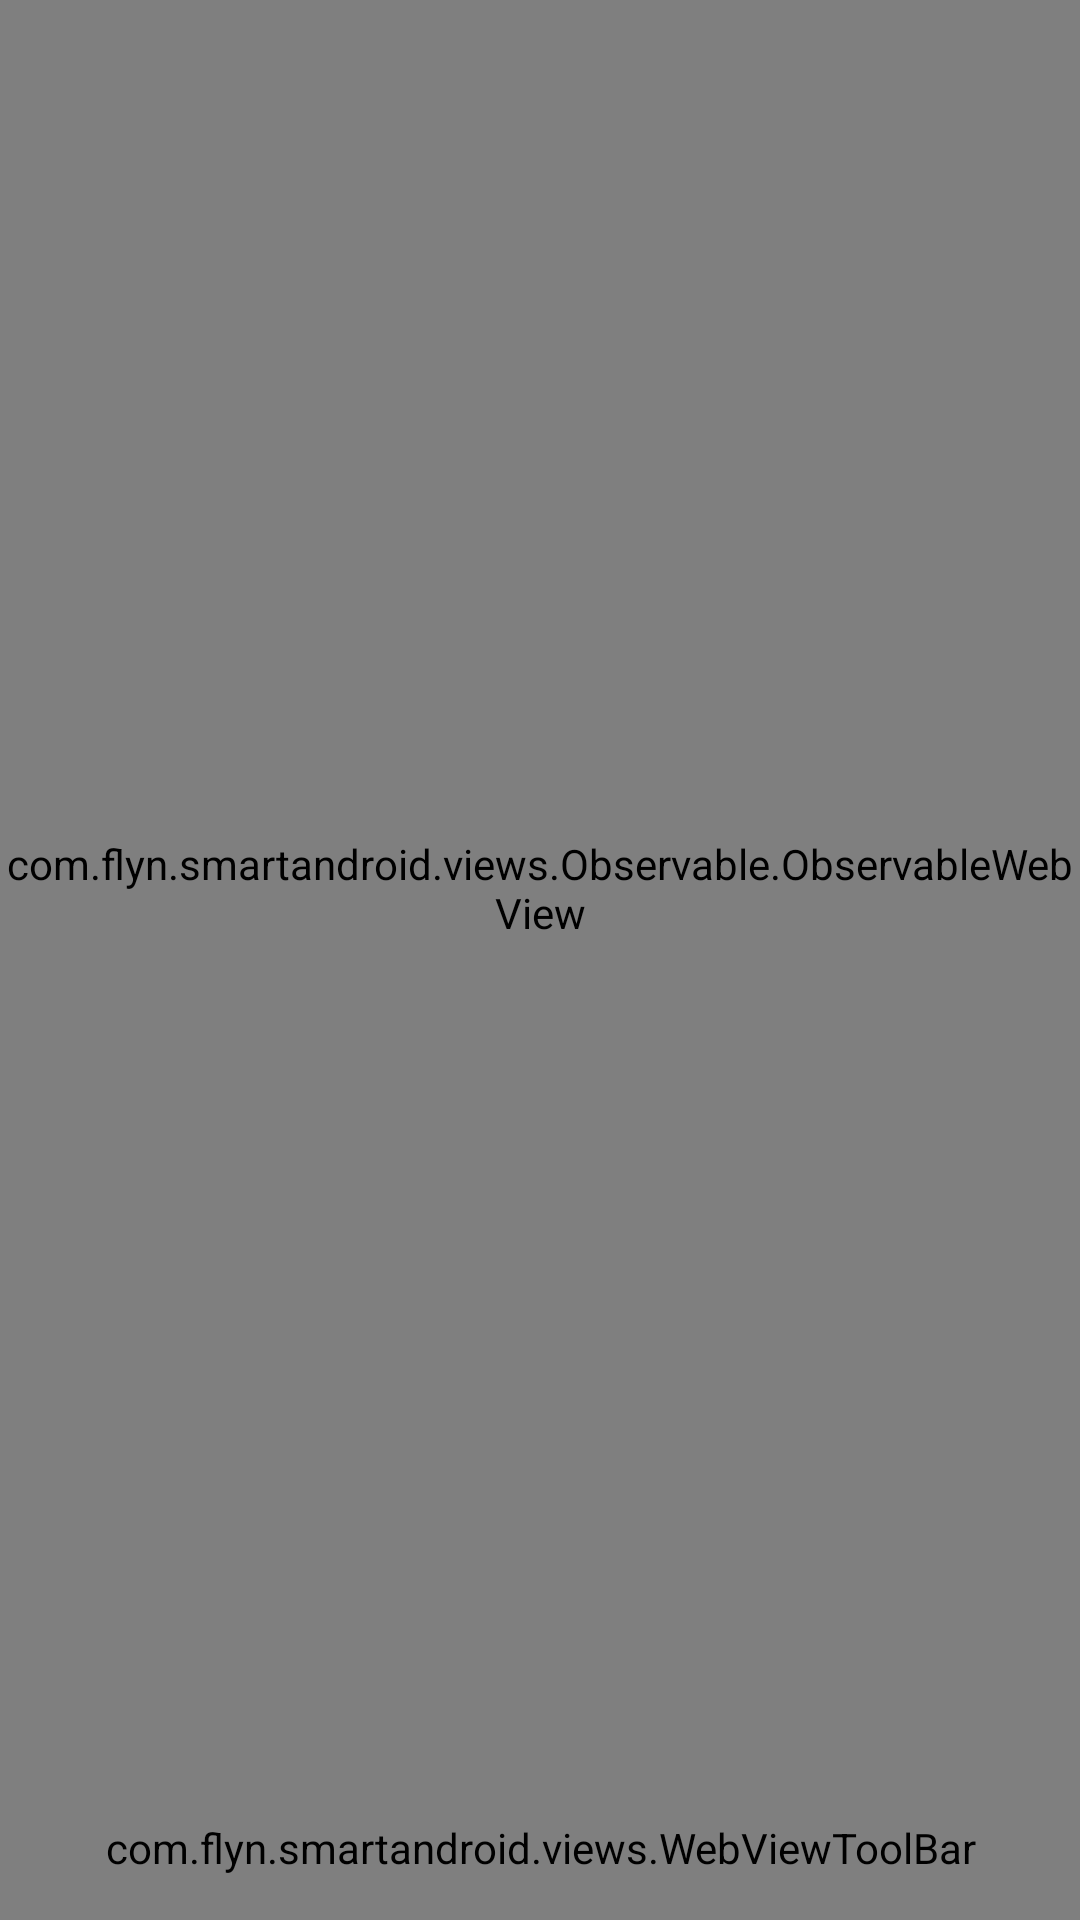

Layout XML and referenced resources for this Android screen:
<!-- AndroidManifest.xml: fallback theme Theme.MaterialComponents.DayNight.NoActionBar -->
<!-- res/layout/view_custom_webview.xml -->
<LinearLayout xmlns:android="http://schemas.android.com/apk/res/android"
              android:layout_width="match_parent"
              android:layout_height="match_parent"
              android:background="@android:color/white"
              android:orientation="vertical">

    <FrameLayout
        android:layout_width="match_parent"
        android:layout_height="0px"
        android:layout_weight="1"
        android:background="@null">

        <com.flyn.smartandroid.views.Observable.ObservableWebView
            android:id="@+id/wv_content"
            android:layout_width="fill_parent"
            android:layout_height="fill_parent"/>

        <LinearLayout
            android:id="@+id/ll_nonet"
            android:layout_width="fill_parent"
            android:layout_height="fill_parent"
            android:background="@android:color/black"
            android:orientation="vertical"
            android:visibility="gone">

            <ImageView
                android:layout_width="fill_parent"
                android:layout_height="0px"
                android:layout_weight="2"
                android:background="@null"
                android:src="@drawable/ic_wifi_connection"/>

            <TextView
                android:layout_width="fill_parent"
                android:layout_height="0px"
                android:layout_weight="1"
                android:background="@null"
                android:gravity="center"
                android:text="@string/can_not_open_webpage"
                android:textColor="@android:color/white"
                android:textSize="22sp"/>

            <TextView
                android:id="@+id/tv_reload"
                android:layout_width="fill_parent"
                android:layout_height="0px"
                android:layout_weight="1"
                android:gravity="top|center_horizontal"
                android:text="@string/reload"
                android:textColor="@android:color/white"
                android:textSize="18sp"/>
        </LinearLayout>
    </FrameLayout>

    <com.flyn.smartandroid.views.WebViewToolBar
        android:id="@+id/webview_toolbar"
        android:layout_width="match_parent"
        android:layout_height="48dip"
        android:background="@null"/>

</LinearLayout>
<!-- resources referenced by this layout -->
<resources>
  <string name="can_not_open_webpage">网络信号不佳，无法打开网页</string>
  <string name="reload">重新加载</string>
</resources>
